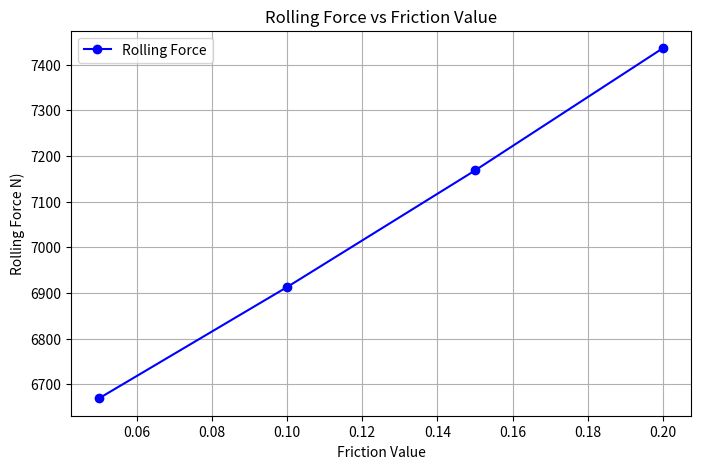

This chart was generated by the following Python code:
import math
import numpy as np
import matplotlib.pyplot as plt
from scipy.integrate import quad 


def rolling_force_solver(): 
    
    #Define constants
    friction_values  = [0.05, 0.10, 0.15, 0.20]
    change_in_thickness = 0.1654 
    original_thickness = 1.654 
    epsilon_final = change_in_thickness / original_thickness
    von_mises_factor = 2/math.sqrt(3)
    roll_radius = 32.5
    

    #Calculating mean flow stress, thickness also represents h 
    T = 20
    k = -0.5058*T + 210.4
    n =-0.0004*T + 0.2185

    
    #Calculating mean flow stress
    integral, _ = quad(lambda x: k * x**n, 0, epsilon_final)
    mean_flow_stress = integral / epsilon_final
        
    
    #Calculating friction factor (using average length and average height, also literally just took avg for sample 1, also using experimental measured values for h_after)
    h_naught = 1.654   
    h_after = 1.502 
    h_bar  = (h_naught + h_after )/2  
    length = math.sqrt(roll_radius*(h_naught - h_after)) 
    width = 24.615 
    area = width * length
    
    #Creating an array to store rolling forces
    rolling_forces = [] 
    
    #Loop through friction, calculating rolling force for each one
    for friction_value in friction_values:
        Q = (friction_value*length)/h_bar 
        friction_factor = 1/Q*(math.e**(Q)-1)

        #Calculating pressure
        pressure = von_mises_factor * mean_flow_stress * friction_factor

        #Calculating rolling force 
        rolling_force = pressure * area
        rolling_forces.append(rolling_force)
    return rolling_forces

# Call the function
friction_values = [0.05, 0.10, 0.15, 0.20]
rolling_forces = rolling_force_solver()

        #Graph
plt.figure(figsize=(8,5))
plt.plot(friction_values, rolling_forces, marker='o', linestyle='-', color='b', label='Rolling Force')
plt.xlabel("Friction Value")
plt.ylabel("Rolling Force N)")
plt.title("Rolling Force vs Friction Value")
plt.grid(True)
plt.legend() 

#Show plot
plt.show()

#Calling function
results = rolling_force_solver()
print("Rolling Forces: ", results)
    

    

def rolling_torque_solver(pressure, area): 
     #Calculating rolling torque and power
        """
     rolling_force = Self.rolling_force_solver(pressure, area)

     rolling_torque = rolling_force * length/2
     power = (2*math.pi*rolling_force*length* N) / 60000

     return rolling_torque, power"
        """ 
    